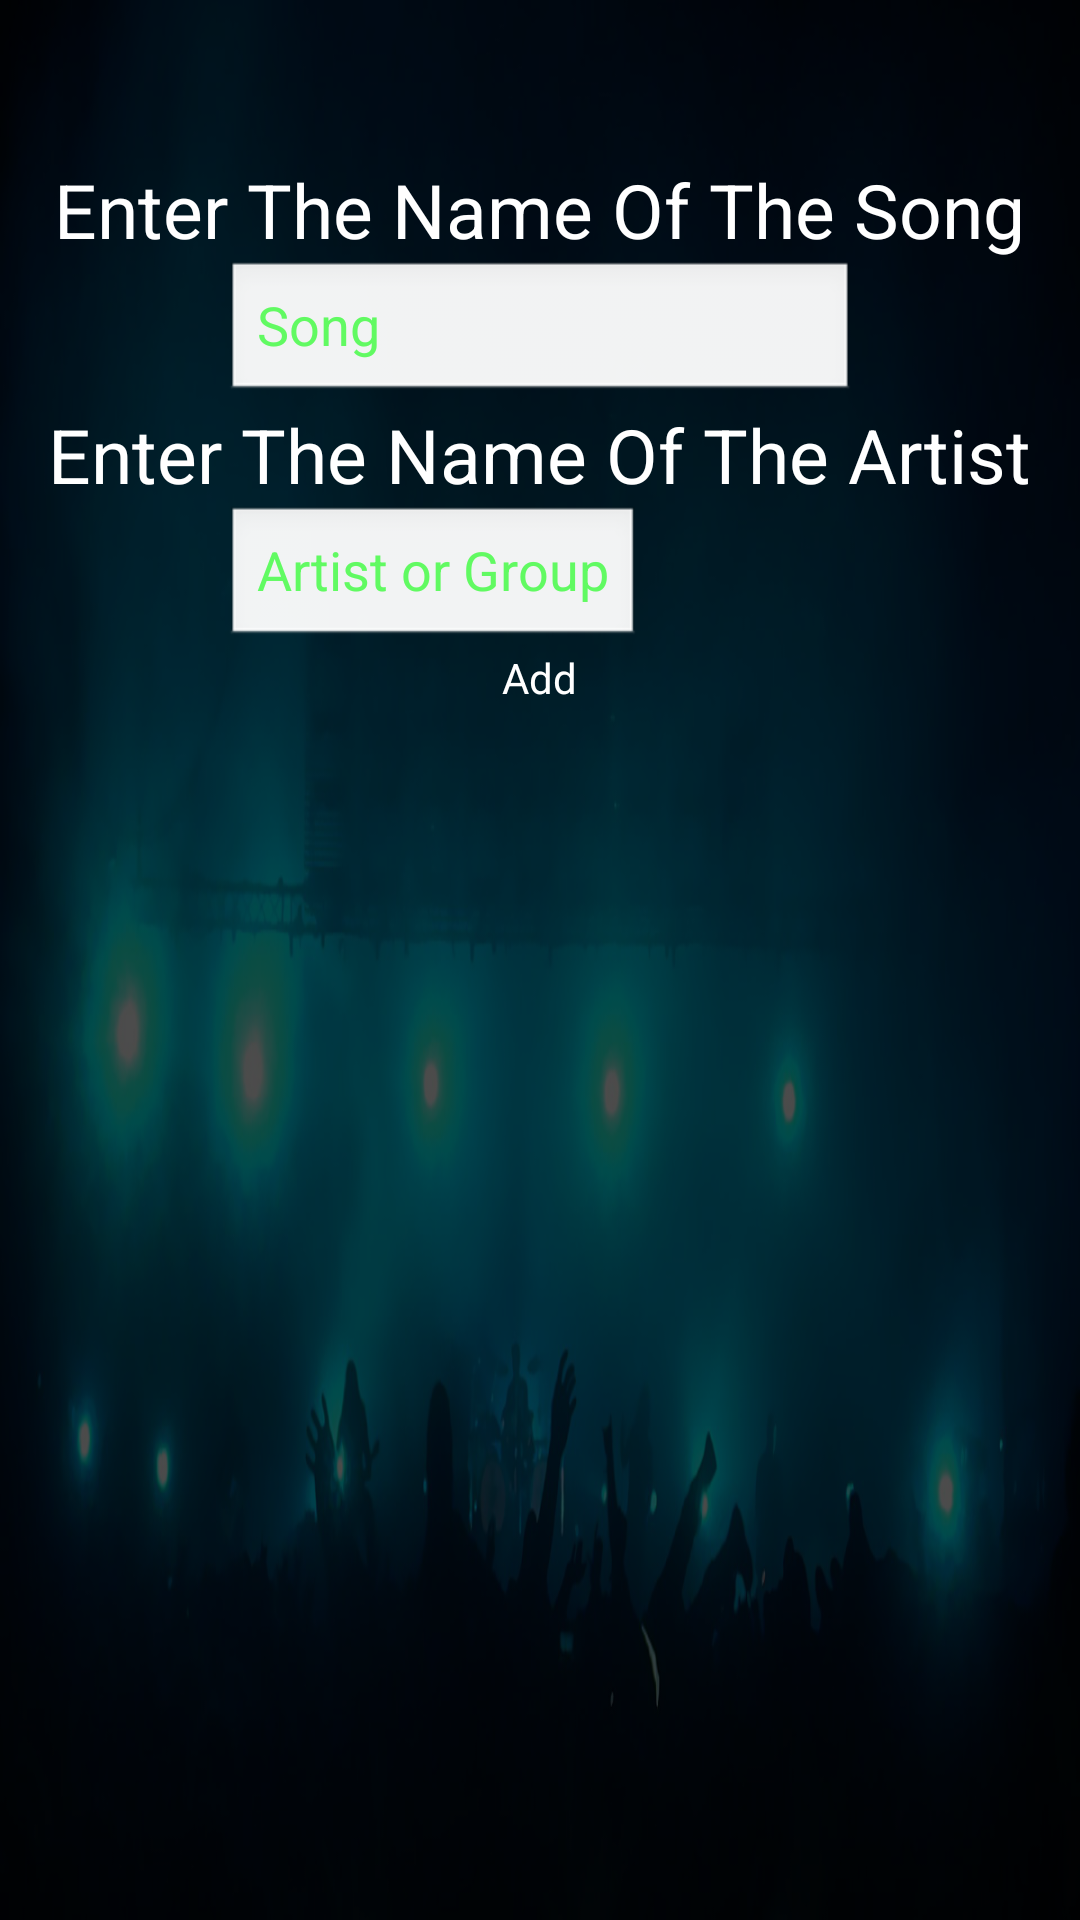

Android layout source for this screen:
<!-- AndroidManifest.xml: application theme AppTheme -->
<!-- res/layout/activity_file_explore.xml -->
<?xml version="1.0" encoding="utf-8"?>
<RelativeLayout xmlns:android="http://schemas.android.com/apk/res/android"
    android:layout_width="fill_parent"
    android:layout_height="fill_parent"
    android:background="@drawable/main_background" >
    
    <RelativeLayout
        android:id="@+id/saveSongViewFromStorage"
        android:layout_width="match_parent"
        android:layout_height="match_parent"
        android:background="#00444444"
        android:orientation="horizontal"
        android:visibility="visible" >

        <EditText
            android:id="@+id/editNameOfArtistFromStorage"
            android:layout_width="wrap_content"
            android:layout_height="wrap_content"
            android:layout_alignLeft="@+id/editNameOfSongFromStorage"
            android:layout_below="@+id/textViewAboveArtistNameFromStorage"


            android:hint="Artist or Group"
            android:inputType="textPersonName"
            android:textColorHint="#9900FF00"
            android:textColor="#FFFFFFFF"/>

        <TextView
            android:id="@+id/textViewAboveSongNameFromStorage"
            android:layout_width="wrap_content"
            android:layout_height="wrap_content"
            android:layout_alignParentTop="true"
            android:layout_centerHorizontal="true"
            android:layout_marginTop="53dp"
            android:text="Enter The Name Of The Song"
            android:textColor="#FFFFFFFF"
            android:textSize="25dp" />

        <EditText
            android:id="@+id/editNameOfSongFromStorage"
            android:layout_width="wrap_content"
            android:layout_height="wrap_content"
            android:layout_below="@+id/textViewAboveSongNameFromStorage"
            android:layout_centerHorizontal="true"
            android:ems="10"
            android:hint="Song"
            android:inputType="textPersonName"
            android:textColorHint="#9900FF00"
            android:textColor="#FFFFFFFF" />

        <TextView
            android:id="@+id/textViewAboveArtistNameFromStorage"
            android:layout_width="wrap_content"
            android:layout_height="wrap_content"
            android:layout_below="@+id/editNameOfSongFromStorage"
            android:layout_centerHorizontal="true"
            android:text="Enter The Name Of The Artist"
            android:textColor="#FFFFFFFF"
            android:textSize="25dp" />

        <Button
            android:id="@+id/pushNamesFromStorage"
            android:layout_width="wrap_content"
            android:layout_height="wrap_content"
            android:layout_below="@+id/editNameOfArtistFromStorage"
            android:layout_centerHorizontal="true"
            android:text="Add"
            android:background="#00000000"
            android:textColor="#FFFFFFFF"
            android:onClick="onPushNamesFromStorage" />

    </RelativeLayout>

</RelativeLayout>
<!-- resources referenced by this layout -->
<resources>
  <!-- drawable main_background: png bitmap (drawable-hdpi, 252745 bytes) -->
  <style name="AppTheme" parent="AppBaseTheme">
          
  
      </style>
  <style name="AppBaseTheme" parent="android:Theme.Light">
          
      </style>
</resources>
